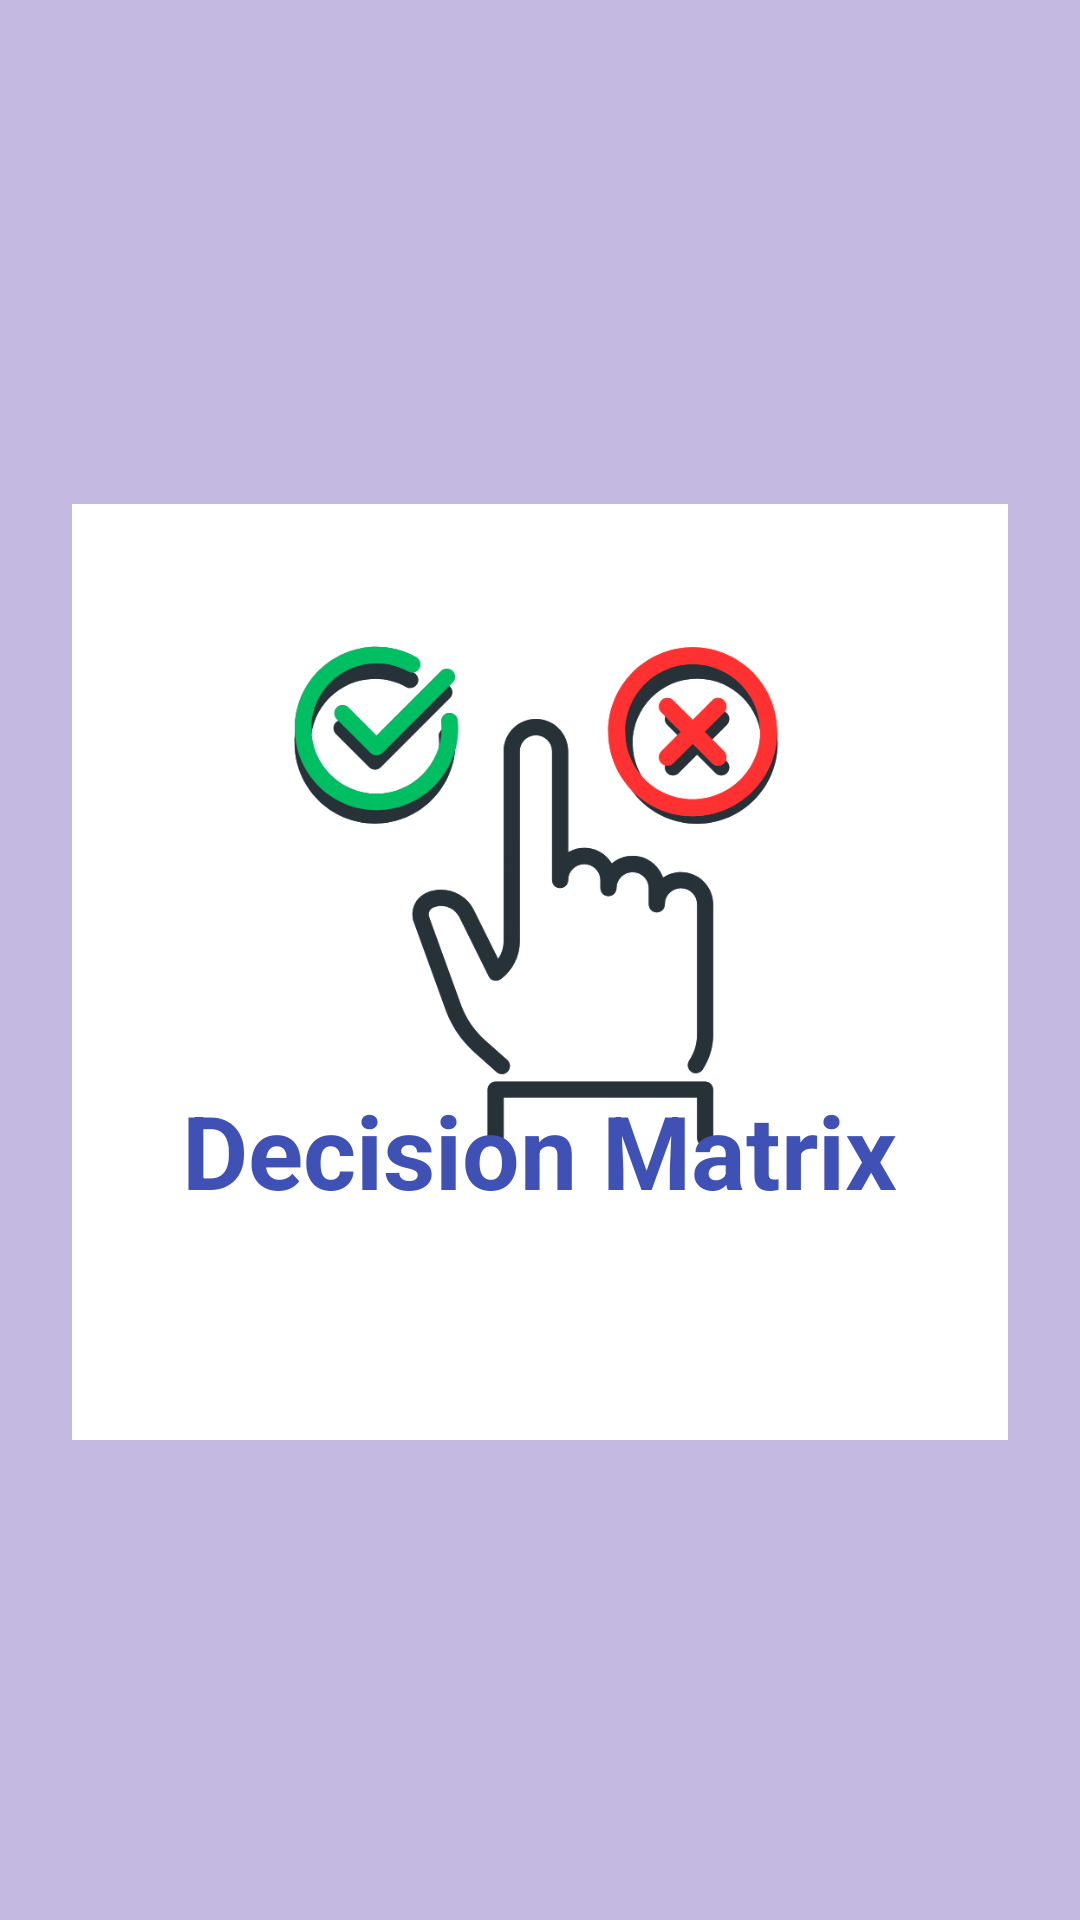

Here is an Android app screen rendered from its layout file. Give the layout XML and the strings, colors and styles it references.
<!-- AndroidManifest.xml: application theme Theme.DecisionMatrix -->
<!-- res/layout/activity_splash.xml -->
<?xml version="1.0" encoding="utf-8"?>
<androidx.constraintlayout.widget.ConstraintLayout xmlns:android="http://schemas.android.com/apk/res/android"
    xmlns:app="http://schemas.android.com/apk/res-auto"
    xmlns:tools="http://schemas.android.com/tools"
    android:layout_width="match_parent"
    android:layout_height="match_parent"
    android:background="@color/global_bf_color"
    tools:context=".SplashActivity">

    <ImageView
        android:id="@+id/imageView2"
        android:layout_width="312dp"
        android:layout_height="652dp"
        app:layout_constraintBottom_toBottomOf="parent"
        app:layout_constraintEnd_toEndOf="parent"
        app:layout_constraintStart_toStartOf="parent"
        app:layout_constraintTop_toTopOf="parent"
        app:layout_constraintVertical_bias="0.22"
        app:srcCompat="@drawable/logo" />

    <TextView
        android:id="@+id/heading"
        android:layout_width="334dp"
        android:layout_height="108dp"
        android:gravity="center"
        android:text="Decision Matrix"
        android:textColor="@color/colorPrimary"
        android:textSize="34sp"
        android:textStyle="bold"
        app:layout_constraintBottom_toBottomOf="parent"
        app:layout_constraintEnd_toEndOf="parent"
        app:layout_constraintHorizontal_bias="0.493"
        app:layout_constraintStart_toStartOf="parent"
        app:layout_constraintTop_toTopOf="parent"
        app:layout_constraintVertical_bias="0.619" />
</androidx.constraintlayout.widget.ConstraintLayout>
<!-- resources referenced by this layout -->
<resources>
  <color name="colorPrimary">#3F51B5</color>
  <color name="global_bf_color">#C4B9E1</color>
  <!-- drawable logo: png bitmap (drawable, 45875 bytes) -->
  <style name="Theme.DecisionMatrix" parent="Base.Theme.DecisionMatrix" />
  <style name="Base.Theme.DecisionMatrix" parent="Theme.Material3.DayNight.NoActionBar">
          
          
      </style>
</resources>
